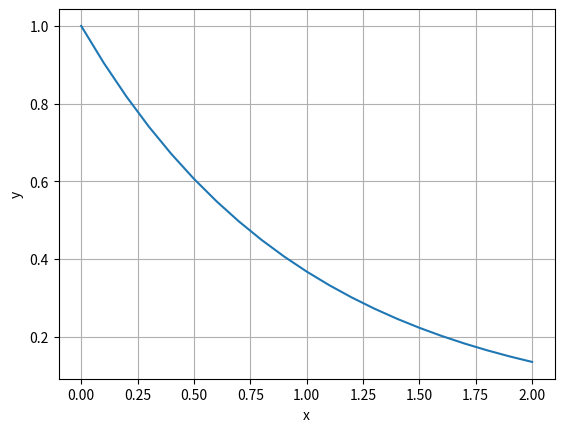

The script that saved this image:
#!/usr/bin/env python
# coding: utf-8

# ### 26.1
# Given
# 
# **$ \frac{\partial y}{\partial x} = -200,000y + 200,000e^{-x} - e^{-x} $**
# 
# * (a) Estimate the step-size required to maintain stability using the explicit Euler method.
# * (b) If y(0) = 0, use the implicit Euler to obtain a solution from x = 0 to 2 using a step size of 0.1.

# ### (a) Explicit Euler
# $y_{i+1} = y_{i} + \frac{\partial y_{i}}{\partial x}h = y_{i} + (-200,000y_{i} + 200,000e^{-x_{i}} - e^{-x_{i}})h $
# 
# Substituting (26.3) equation:
# 
# $\frac{\partial y}{\partial x} = -(-200,000)y$
# 
# $y_{i+1} = y_{i}(1 + 200,000h)$
# 
# To maintain stability: |1 + 200,000h| < 1, so h < 2/200000 = 1e-05
# 

# ### (b) Implicit Euler
# $y_{i+1} = y_{i} + (\frac{\partial y}{\partial x})h = y_{i} + (-200,000y_{i+1} + 200,000e^{-x_{i+1}} - e^{-x_{i+1}})h$
# 

# Isolate $y_{i+1}$:
# 
# $y_{i+1} = \frac{y_{i} + 200,000*e^{-x_{i+1}}*h - e^{-x_{i+1}}*h}{1+200,000h}$

# In[1]:


import math
import decimal


# In[2]:


def float_range(start, stop, step):
    while start < stop:
        yield float(start)
        start += decimal.Decimal(step)


# In[3]:


def equation(prev_y, x, h):
    dividend = prev_y + 200000*math.exp(-x)*h - math.exp(-x)*h
    divisor = 1 + 200000*h
    quotient = dividend/divisor
    return quotient


# In[4]:


equation(0, 0, 0.1)


# In[5]:


def euler(y0, xLower, xUpper, h):
    yVals = [y0]
    xVals = []
    for x in float_range(xLower, xUpper+0.001, h): 
        prev_y = yVals[-1]
        y = equation(prev_y, x, h)
        xVals.append(x)
        yVals.append(y)
    return (xVals, yVals[1:])


# In[6]:


xVals, yVals = euler(0, 0, 2, 0.1)


# In[7]:


import matplotlib.pyplot as plt

fig, ax = plt.subplots()
ax.plot(xVals, yVals)

ax.set(xlabel='x', ylabel='y')
ax.grid()
plt.show()


# In[ ]:




